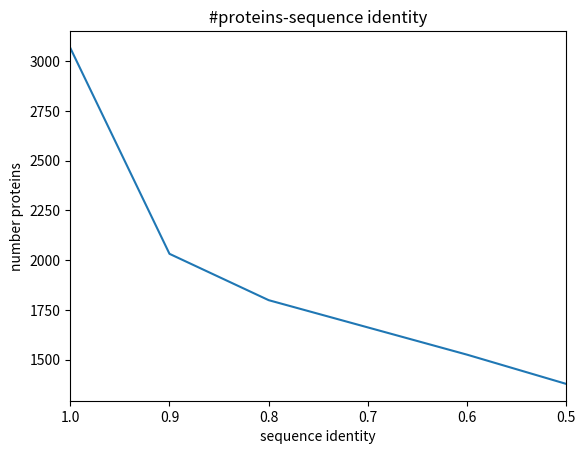

Source code (Python):
import matplotlib.pyplot as plt
y = [3067,2032,1799,1662,1525,1378] 
x = [1,0.9,0.8,0.7,0.6,0.5]
plt.xlim([1,0.5])
plt.title('#proteins-sequence identity')
plt.ylabel('number proteins')
plt.xlabel('sequence identity')
plt.plot(x,y)
plt.savefig("proteins-sequence_id.pdf")
